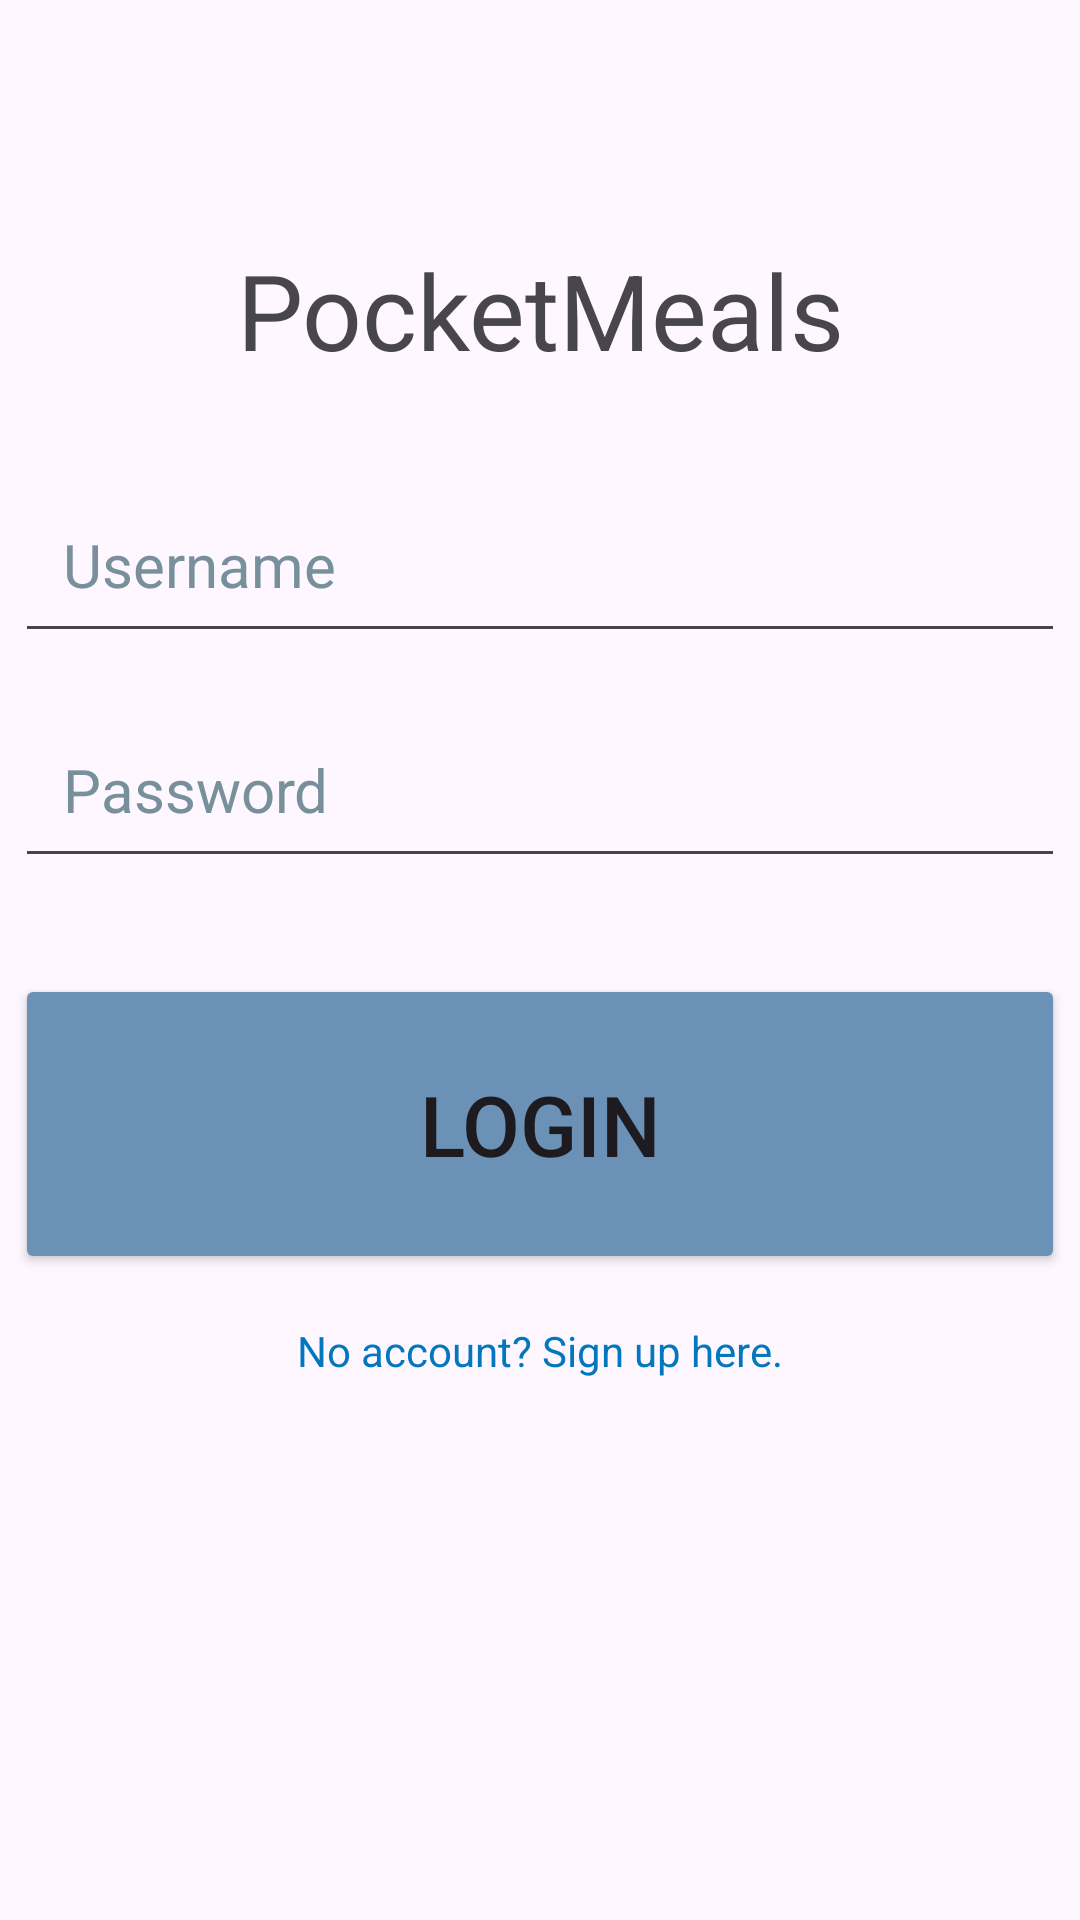

Reconstruct the res/layout file that produces this screen, plus the resources it refers to.
<!-- AndroidManifest.xml: application theme Theme.CST338Team2Project2 -->
<!-- res/layout/activity_login.xml -->
<?xml version="1.0" encoding="utf-8"?>
<androidx.constraintlayout.widget.ConstraintLayout xmlns:android="http://schemas.android.com/apk/res/android"
    xmlns:app="http://schemas.android.com/apk/res-auto"
    xmlns:tools="http://schemas.android.com/tools"
    android:id="@+id/loginLayout"
    android:layout_width="match_parent"
    android:layout_height="match_parent"
    android:fitsSystemWindows="true"
    tools:context=".activity.LoginActivity">

    <TextView
        android:id="@+id/loginTitleTextView"
        android:layout_width="350dp"
        android:layout_height="wrap_content"
        android:text="@string/pocketmeals_login"
        android:textSize="35sp"
        android:gravity="center"
        android:layout_marginTop="80dp"
        app:layout_constraintTop_toTopOf="parent"
        app:layout_constraintStart_toStartOf="parent"
        app:layout_constraintEnd_toEndOf="parent" />

    <EditText
        android:id="@+id/userNameLoginEditText"
        android:layout_width="350dp"
        android:layout_height="wrap_content"
        android:layout_marginTop="32dp"
        android:autofillHints=""
        android:hint="@string/username"
        android:inputType="textPersonName"
        android:padding="16dp"
        android:textColorHint="#78909C"
        android:textSize="20sp"
        app:layout_constraintEnd_toEndOf="parent"
        app:layout_constraintStart_toStartOf="parent"
        app:layout_constraintTop_toBottomOf="@id/loginTitleTextView" />

    <EditText
        android:id="@+id/passwordLoginEditText"
        android:layout_width="350dp"
        android:layout_height="wrap_content"
        android:layout_marginTop="16dp"
        android:autofillHints=""
        android:hint="@string/password"
        android:inputType="textPassword"
        android:padding="16dp"
        android:textColorHint="#78909C"
        android:textSize="20sp"
        app:layout_constraintEnd_toEndOf="parent"
        app:layout_constraintStart_toStartOf="parent"
        app:layout_constraintTop_toBottomOf="@id/userNameLoginEditText" />

    <Button
        android:id="@+id/loginButton"
        android:layout_width="350dp"
        android:layout_height="100dp"
        android:text="@string/login"
        android:textSize="28sp"
        android:layout_marginTop="32dp"
        android:backgroundTint="@color/oceanblue"
        app:layout_constraintTop_toBottomOf="@id/passwordLoginEditText"
        app:layout_constraintStart_toStartOf="parent"
        app:layout_constraintEnd_toEndOf="parent"
        tools:ignore="VisualLintButtonSize" />

    <TextView
        android:id="@+id/signupTextView"
        android:layout_width="wrap_content"
        android:layout_height="wrap_content"
        android:layout_marginTop="16dp"
        android:text="@string/no_account_sign_up_here"
        android:textColor="#0277BD"
        app:layout_constraintEnd_toEndOf="parent"
        app:layout_constraintStart_toStartOf="parent"
        app:layout_constraintTop_toBottomOf="@id/loginButton" />

</androidx.constraintlayout.widget.ConstraintLayout>
<!-- resources referenced by this layout -->
<resources>
  <color name="oceanblue">#6b92b6</color>
  <string name="login">Login</string>
  <string name="no_account_sign_up_here">No account? Sign up here.</string>
  <string name="password">Password</string>
  <string name="pocketmeals_login">PocketMeals</string>
  <string name="username">Username</string>
  <style name="Theme.CST338Team2Project2" parent="Base.Theme.CST338Team2Project2" />
  <style name="Base.Theme.CST338Team2Project2" parent="Theme.Material3.DayNight.NoActionBar">
      
      
    </style>
</resources>
